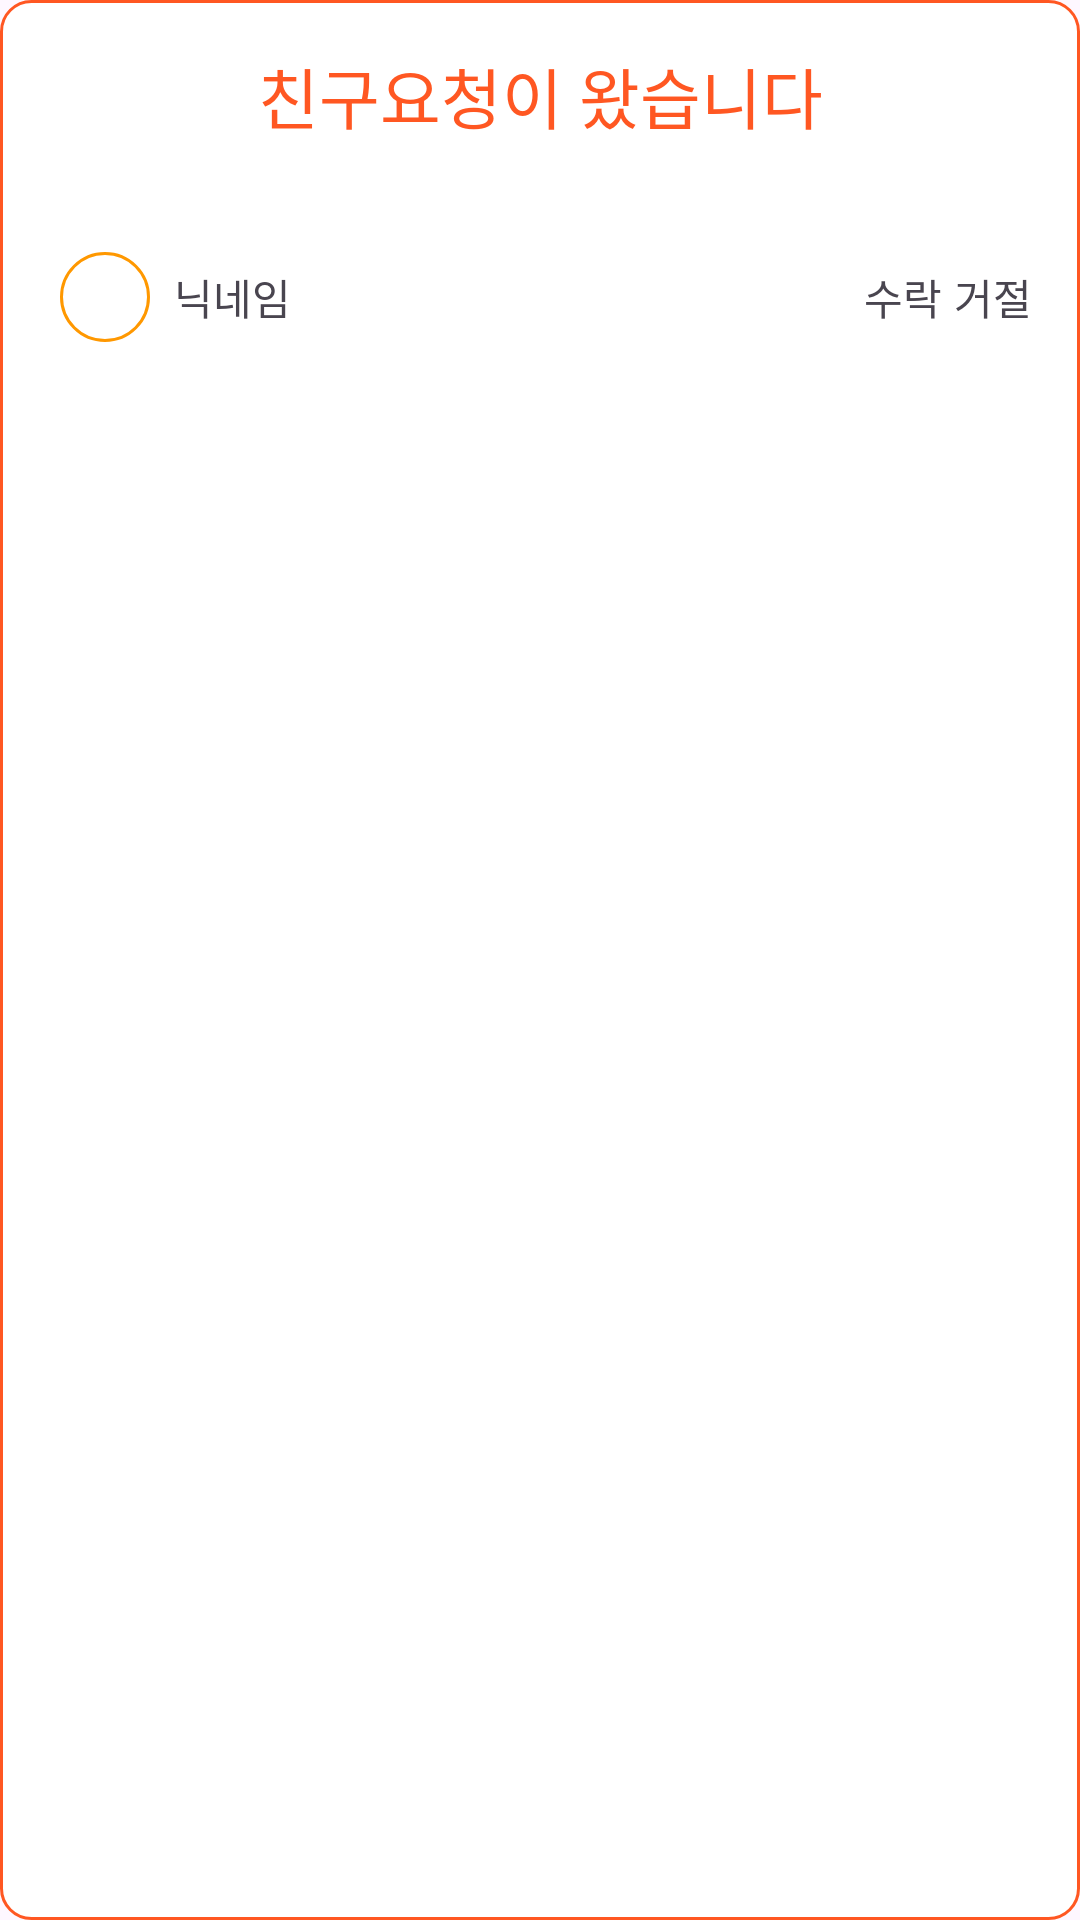

This screen was rendered from an Android layout file. Write that file and the resources it references.
<!-- AndroidManifest.xml: application theme Theme.TpWalkTheHood -->
<!-- res/layout/dialog_friend_request.xml -->
<?xml version="1.0" encoding="utf-8"?>
<RelativeLayout xmlns:android="http://schemas.android.com/apk/res/android"
    android:layout_width="match_parent"
    android:layout_height="match_parent"
    xmlns:app="http://schemas.android.com/apk/res-auto"
    android:background="@drawable/bg_dialog">

    <com.google.android.material.appbar.MaterialToolbar
        android:id="@+id/toolbar"
        android:layout_width="match_parent"
        android:layout_height="wrap_content"
        app:title="친구요청이 왔습니다"
        app:titleTextAppearance="@style/title"
        app:titleTextColor="#FF5722"
        app:titleCentered="true"
        app:navigationIcon="@drawable/icon_close"
        app:navigationIconTint="#FF5722"/>


    <androidx.recyclerview.widget.RecyclerView
        android:id="@+id/reyclerview_friendrequest"
        android:layout_width="match_parent"
        android:layout_height="match_parent"
        android:layout_below="@id/toolbar"/>

    <LinearLayout
        android:layout_width="match_parent"
        android:layout_height="wrap_content"
        android:orientation="horizontal"
        android:layout_below="@id/toolbar"
        android:padding="16dp">

        <ImageView
            android:id="@+id/iv_profile"
            android:layout_width="30dp"
            android:layout_height="30dp"
            android:background="@drawable/profile_stroke"
            android:layout_margin="4dp"/>

        <TextView
            android:id="@+id/tv_nickname"
            android:layout_width="wrap_content"
            android:layout_height="wrap_content"
            android:text="닉네임"
            android:fontFamily="@font/hanbit"
            android:layout_weight="1"
            android:layout_gravity="center_vertical"
            android:layout_margin="4dp"/>

        <TextView
            android:id="@+id/btn_request_accept"
            android:layout_width="wrap_content"
            android:layout_height="wrap_content"
            android:text="수락"
            android:fontFamily="@font/hanbit"
            android:layout_gravity="center|right"
            android:layout_margin="4dp"/>

        <TextView
            android:id="@+id/btn_request_decline"
            android:layout_width="wrap_content"
            android:layout_height="wrap_content"
            android:text="거절"
            android:fontFamily="@font/hanbit"
            android:layout_gravity="center|right"/>
    </LinearLayout>



</RelativeLayout>
<!-- resources referenced by this layout -->
<resources>
  <!-- drawable bg_dialog (drawable) -->
  <?xml version="1.0" encoding="utf-8"?>
  <shape xmlns:android="http://schemas.android.com/apk/res/android" android:shape="rectangle">
  
      <stroke android:width="1dp" android:color="#FF5722"/>
      <solid android:color="@color/white"/>
      <corners android:radius="10dp"/>
  
  </shape>
  <!-- drawable profile_stroke (drawable) -->
  <?xml version="1.0" encoding="utf-8"?>
  <shape xmlns:android="http://schemas.android.com/apk/res/android" android:shape="oval">
  
      <stroke android:width="1dp" android:color="#FF9800"/>
  
  </shape>
  <style name="title">
          <item name="fontFamily">@font/hanbit</item>
          <item name="android:textSize">22sp</item>
      </style>
  <style name="Theme.TpWalkTheHood" parent="Base.Theme.TpWalkTheHood" />
  <style name="Base.Theme.TpWalkTheHood" parent="Theme.Material3.DayNight.NoActionBar">
          
          
      </style>
  <!-- not gathered from this repository: default colours our renderer supplied (Android Studio template values) -->
  <color name="white">#FFFFFFFF</color>
</resources>
